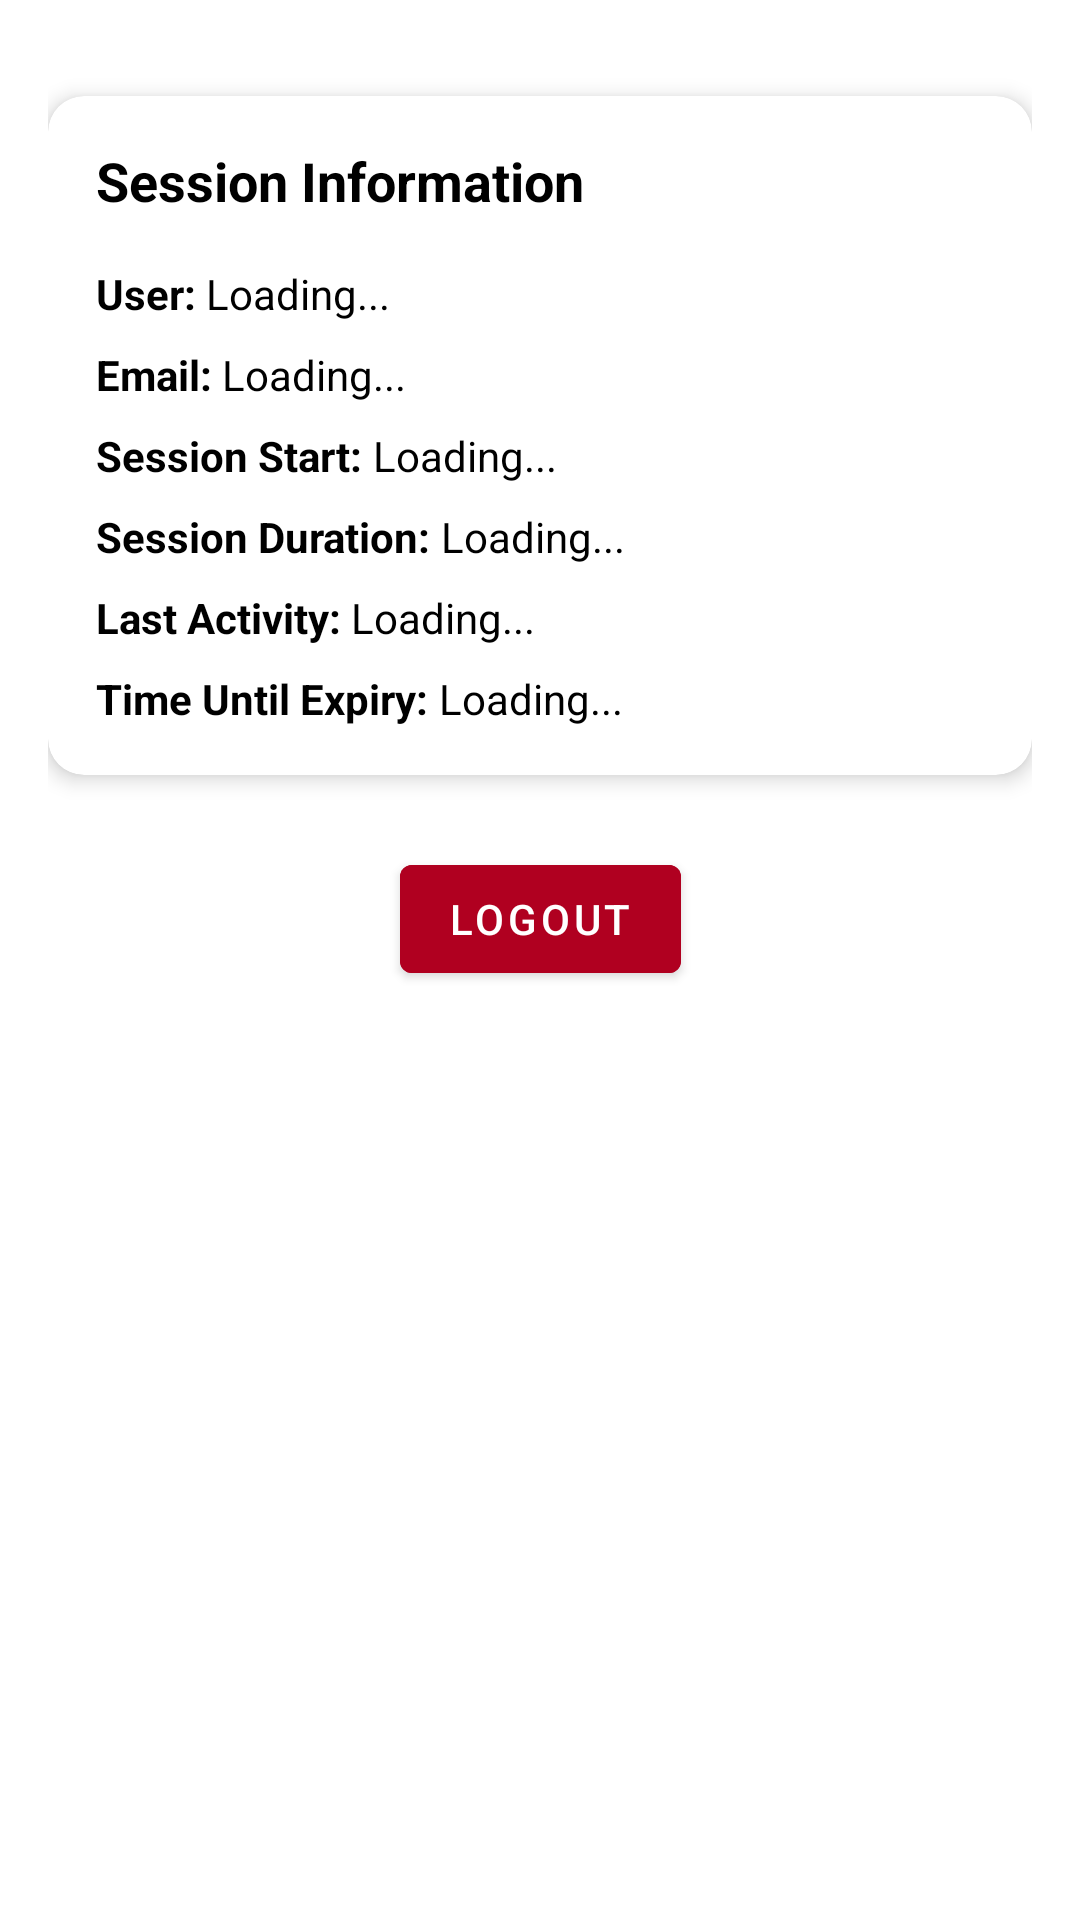

Reconstruct the res/layout file that produces this screen, plus the resources it refers to.
<!-- AndroidManifest.xml: application theme Theme.Quizpractice -->
<!-- res/layout/fragment_account.xml -->
<?xml version="1.0" encoding="utf-8"?>
<androidx.constraintlayout.widget.ConstraintLayout xmlns:android="http://schemas.android.com/apk/res/android"
    xmlns:app="http://schemas.android.com/apk/res-auto"
    android:layout_width="match_parent"
    android:layout_height="match_parent"
    xmlns:tools="http://schemas.android.com/tools"
    android:padding="16dp"
    tools:context=".AccountFragment">

    <com.google.android.material.card.MaterialCardView
        android:id="@+id/sessionInfoCard"
        android:layout_width="match_parent"
        android:layout_height="wrap_content"
        android:layout_marginTop="16dp"
        app:cardCornerRadius="12dp"
        app:cardElevation="4dp"
        app:layout_constraintTop_toTopOf="parent"
        app:layout_constraintStart_toStartOf="parent"
        app:layout_constraintEnd_toEndOf="parent">

        <LinearLayout
            android:layout_width="match_parent"
            android:layout_height="wrap_content"
            android:orientation="vertical"
            android:padding="16dp">

            <TextView
                android:layout_width="wrap_content"
                android:layout_height="wrap_content"
                android:text="Session Information"
                android:textSize="18sp"
                android:textStyle="bold"
                android:textColor="@color/black"
                android:layout_marginBottom="16dp"/>

            <LinearLayout
                android:layout_width="match_parent"
                android:layout_height="wrap_content"
                android:orientation="horizontal"
                android:layout_marginBottom="8dp">

                <TextView
                    android:layout_width="wrap_content"
                    android:layout_height="wrap_content"
                    android:text="User: "
                    android:textStyle="bold"
                    android:textColor="@color/black"/>

                <TextView
                    android:id="@+id/userNameText"
                    android:layout_width="wrap_content"
                    android:layout_height="wrap_content"
                    android:text="Loading..."
                    android:textColor="@color/black"/>
            </LinearLayout>

            <LinearLayout
                android:layout_width="match_parent"
                android:layout_height="wrap_content"
                android:orientation="horizontal"
                android:layout_marginBottom="8dp">

                <TextView
                    android:layout_width="wrap_content"
                    android:layout_height="wrap_content"
                    android:text="Email: "
                    android:textStyle="bold"
                    android:textColor="@color/black"/>

                <TextView
                    android:id="@+id/userEmailText"
                    android:layout_width="wrap_content"
                    android:layout_height="wrap_content"
                    android:text="Loading..."
                    android:textColor="@color/black"/>
            </LinearLayout>

            <LinearLayout
                android:layout_width="match_parent"
                android:layout_height="wrap_content"
                android:orientation="horizontal"
                android:layout_marginBottom="8dp">

                <TextView
                    android:layout_width="wrap_content"
                    android:layout_height="wrap_content"
                    android:text="Session Start: "
                    android:textStyle="bold"
                    android:textColor="@color/black"/>

                <TextView
                    android:id="@+id/sessionStartText"
                    android:layout_width="wrap_content"
                    android:layout_height="wrap_content"
                    android:text="Loading..."
                    android:textColor="@color/black"/>
            </LinearLayout>

            <LinearLayout
                android:layout_width="match_parent"
                android:layout_height="wrap_content"
                android:orientation="horizontal"
                android:layout_marginBottom="8dp">

                <TextView
                    android:layout_width="wrap_content"
                    android:layout_height="wrap_content"
                    android:text="Session Duration: "
                    android:textStyle="bold"
                    android:textColor="@color/black"/>

                <TextView
                    android:id="@+id/sessionDurationText"
                    android:layout_width="wrap_content"
                    android:layout_height="wrap_content"
                    android:text="Loading..."
                    android:textColor="@color/black"/>
            </LinearLayout>

            <LinearLayout
                android:layout_width="match_parent"
                android:layout_height="wrap_content"
                android:orientation="horizontal"
                android:layout_marginBottom="8dp">

                <TextView
                    android:layout_width="wrap_content"
                    android:layout_height="wrap_content"
                    android:text="Last Activity: "
                    android:textStyle="bold"
                    android:textColor="@color/black"/>

                <TextView
                    android:id="@+id/lastActivityText"
                    android:layout_width="wrap_content"
                    android:layout_height="wrap_content"
                    android:text="Loading..."
                    android:textColor="@color/black"/>
            </LinearLayout>

            <LinearLayout
                android:layout_width="match_parent"
                android:layout_height="wrap_content"
                android:orientation="horizontal">

                <TextView
                    android:layout_width="wrap_content"
                    android:layout_height="wrap_content"
                    android:text="Time Until Expiry: "
                    android:textStyle="bold"
                    android:textColor="@color/black"/>

                <TextView
                    android:id="@+id/expiryText"
                    android:layout_width="wrap_content"
                    android:layout_height="wrap_content"
                    android:text="Loading..."
                    android:textColor="@color/black"/>
            </LinearLayout>

        </LinearLayout>

    </com.google.android.material.card.MaterialCardView>

    <Button
        android:id="@+id/LogoutB"
        android:layout_width="wrap_content"
        android:layout_height="wrap_content"
        android:layout_marginTop="24dp"
        android:text="Logout"
        android:backgroundTint="@color/design_default_color_error"
        android:textColor="@android:color/white"
        app:layout_constraintTop_toBottomOf="@id/sessionInfoCard"
        app:layout_constraintStart_toStartOf="parent"
        app:layout_constraintEnd_toEndOf="parent" />

</androidx.constraintlayout.widget.ConstraintLayout>
<!-- resources referenced by this layout -->
<resources>
  <color name="black">#FF000000</color>
  <style name="Theme.Quizpractice" parent="Theme.MaterialComponents.DayNight.DarkActionBar">
          
          <item name="colorPrimary">@color/purple_500</item>
          <item name="colorPrimaryVariant">@color/purple_700</item>
          <item name="colorOnPrimary">@color/white</item>
          
          <item name="colorSecondary">@color/teal_200</item>
          <item name="colorSecondaryVariant">@color/teal_700</item>
          <item name="colorOnSecondary">@color/black</item>
          
          <item name="android:statusBarColor">?attr/colorPrimaryVariant</item>
          
      </style>
  <color name="purple_500">#FF6200EE</color>
  <color name="purple_700">#FF3700B3</color>
  <color name="white">#FFFFFFFF</color>
  <color name="teal_200">#FF03DAC5</color>
  <color name="teal_700">#FF018786</color>
</resources>
